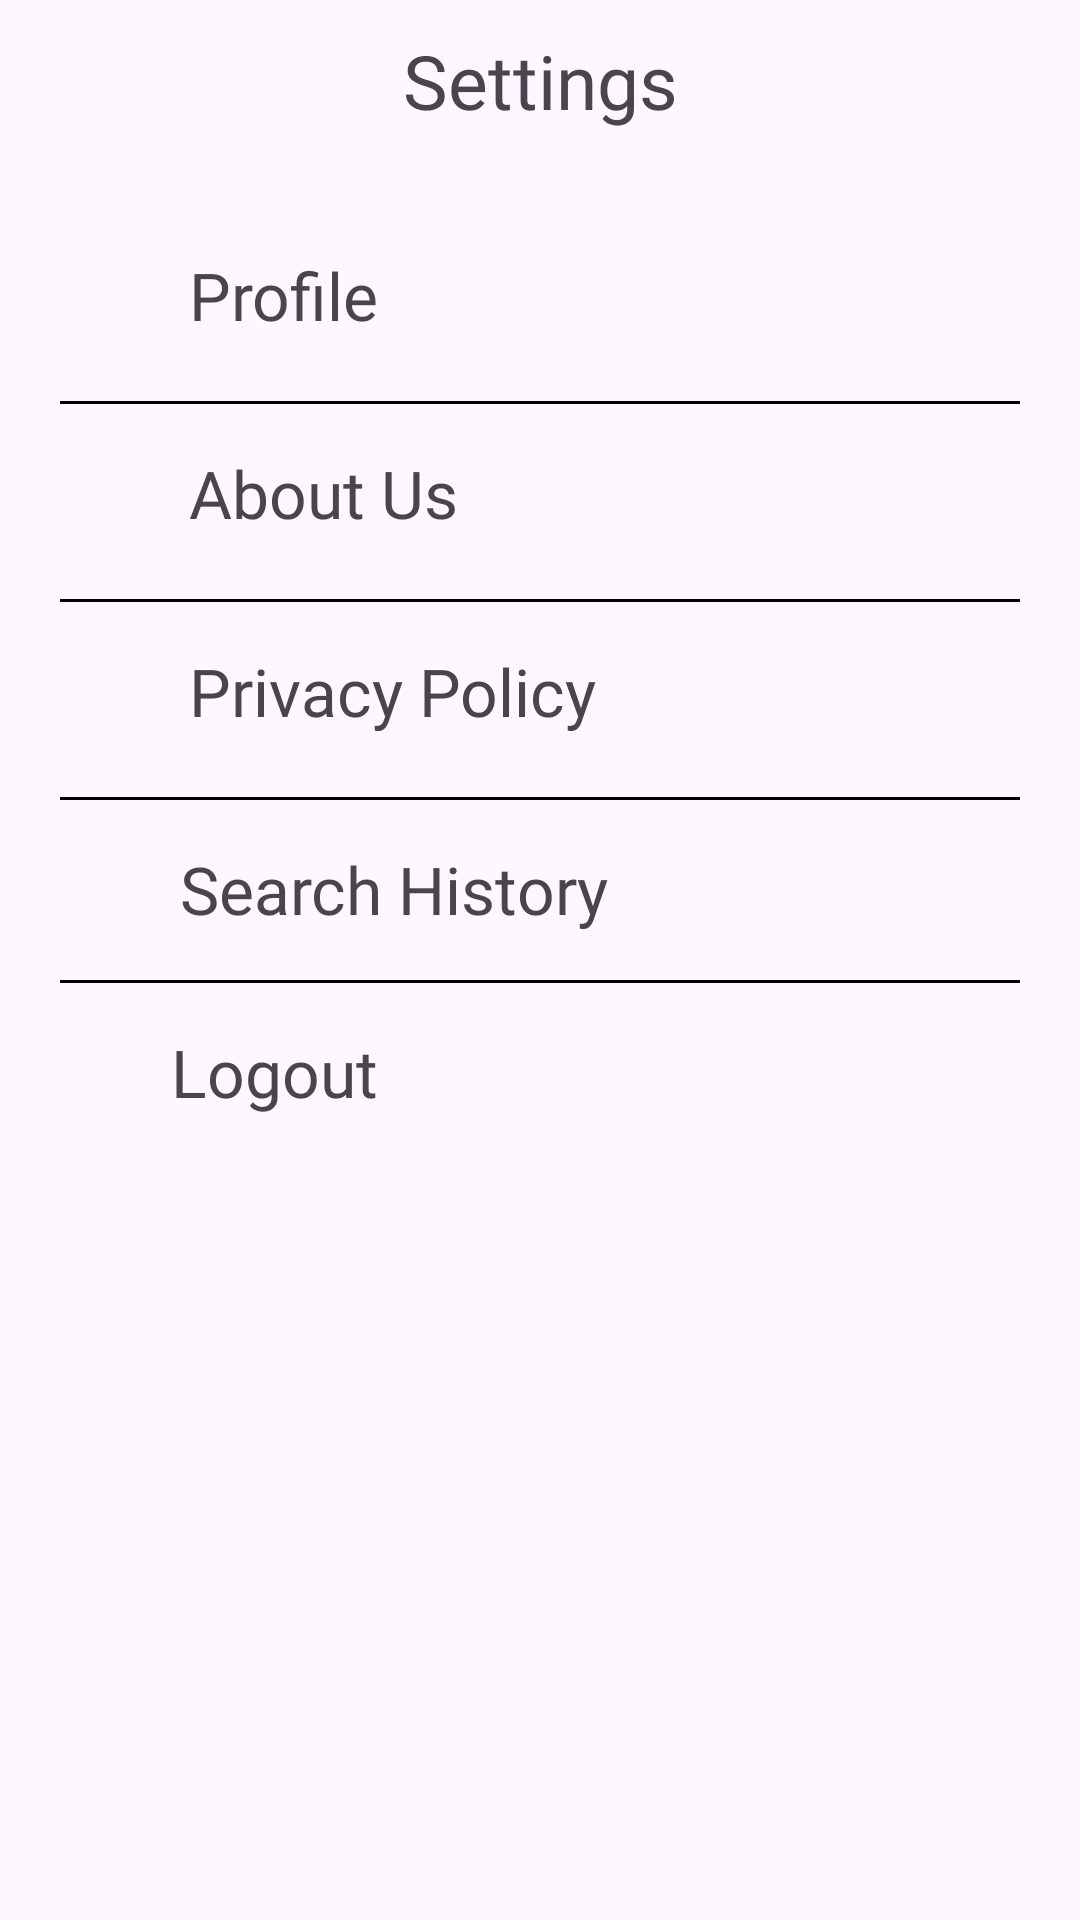

Layout XML and referenced resources for this Android screen:
<!-- AndroidManifest.xml: application theme AppTheme -->
<!-- res/layout/activity_settings.xml -->
<?xml version="1.0" encoding="utf-8"?>
<LinearLayout xmlns:android="http://schemas.android.com/apk/res/android"
    xmlns:app="http://schemas.android.com/apk/res-auto"
    xmlns:tools="http://schemas.android.com/tools"
    android:layout_width="match_parent"
    android:layout_height="match_parent"
    android:orientation="vertical"
    android:padding="10dp"
    android:gravity="center_horizontal"
    tools:context=".Settings">
    <TextView
        android:layout_width="match_parent"
        android:layout_height="wrap_content"
        android:text="Settings"
        android:fontFamily="@font/opensansmedium"
        android:gravity="center"
        android:textSize="25dp"
        />
    <LinearLayout
        android:layout_width="match_parent"
        android:layout_height="wrap_content"
        android:id="@+id/ll2"
        android:padding="10dp"
        android:orientation="vertical"
        >
        <LinearLayout
            android:layout_marginTop="30dp"
            android:layout_width="match_parent"
            android:layout_height="wrap_content"
            android:orientation="horizontal"
            android:id="@+id/profile"
            >
            <ImageView
                android:layout_width="35dp"
                android:layout_height="35dp"
                android:id="@+id/profileImg"
                />
            <TextView
                android:layout_width="wrap_content"
                android:layout_height="wrap_content"
                android:textSize="22dp"
                android:fontFamily="@font/opensansmedium"
                android:layout_marginLeft="8dp"
                android:text="Profile"
                />
        </LinearLayout>
        <LinearLayout
            android:layout_width="match_parent"
            android:layout_height="1dp"
            android:layout_marginTop="15dp"
            android:layout_marginBottom="15dp"
            android:background="#000000"
            />
        <LinearLayout
            android:layout_width="match_parent"
            android:layout_height="wrap_content"
            android:orientation="horizontal"
            android:id="@+id/about"
            >
            <ImageView
                android:layout_width="35dp"
                android:layout_height="35dp"
                android:id="@+id/aboutImg"
                />
            <TextView
                android:layout_width="wrap_content"
                android:fontFamily="@font/opensansmedium"
                android:layout_height="wrap_content"
                android:textSize="22dp"
                android:layout_marginLeft="8dp"
                android:text="About Us"
                />
        </LinearLayout>
        <LinearLayout
            android:layout_width="match_parent"
            android:layout_height="1dp"
            android:layout_marginTop="15dp"
            android:layout_marginBottom="15dp"
            android:background="#000000"
            />
        <LinearLayout
            android:layout_width="match_parent"
            android:layout_height="wrap_content"
            android:orientation="horizontal"
            android:id="@+id/privacy"
            >
            <ImageView
                android:layout_width="35dp"
                android:layout_height="35dp"
                android:id="@+id/privacyImg"
                />
            <TextView
                android:layout_width="wrap_content"
                android:layout_height="wrap_content"
                android:textSize="22dp"
                android:fontFamily="@font/opensansmedium"
                android:layout_marginLeft="8dp"
                android:text="Privacy Policy"
                />
        </LinearLayout>
        <LinearLayout
            android:layout_width="match_parent"
            android:layout_height="1dp"
            android:layout_marginTop="15dp"
            android:layout_marginBottom="15dp"
            android:background="#000000"
            />
        <LinearLayout
            android:layout_width="match_parent"
            android:layout_height="wrap_content"
            android:orientation="horizontal"
            android:id="@+id/history"
            >
            <ImageView
                android:layout_width="30dp"
                android:layout_height="30dp"
                android:id="@+id/historyImg"
                />
            <TextView
                android:layout_width="wrap_content"
                android:layout_height="wrap_content"
                android:fontFamily="@font/opensansmedium"
                android:textSize="22dp"
                android:layout_marginLeft="10dp"
                android:text="Search History"
                />
        </LinearLayout>
        <LinearLayout
            android:layout_width="match_parent"
            android:layout_height="1dp"
            android:layout_marginTop="15dp"
            android:layout_marginBottom="15dp"
            android:background="#000000"
            />
<LinearLayout
    android:layout_width="match_parent"
    android:layout_height="wrap_content"
    android:orientation="horizontal"
    android:id="@+id/logout"
    >
    <ImageView
        android:layout_width="27dp"
        android:layout_height="27dp"
        android:id="@+id/logoutImg"
        />
    <TextView
        android:layout_width="wrap_content"
        android:layout_height="wrap_content"
        android:textSize="22dp"
        android:layout_marginLeft="10dp"
        android:text="Logout"
        android:fontFamily="@font/opensansmedium"
        />
</LinearLayout>

    </LinearLayout>
</LinearLayout>
<!-- resources referenced by this layout -->
<resources>
  <style name="AppTheme" parent="Base.AppTheme" />
  <style name="Base.AppTheme" parent="Theme.Material3.DayNight.NoActionBar">
          
          
      </style>
</resources>
